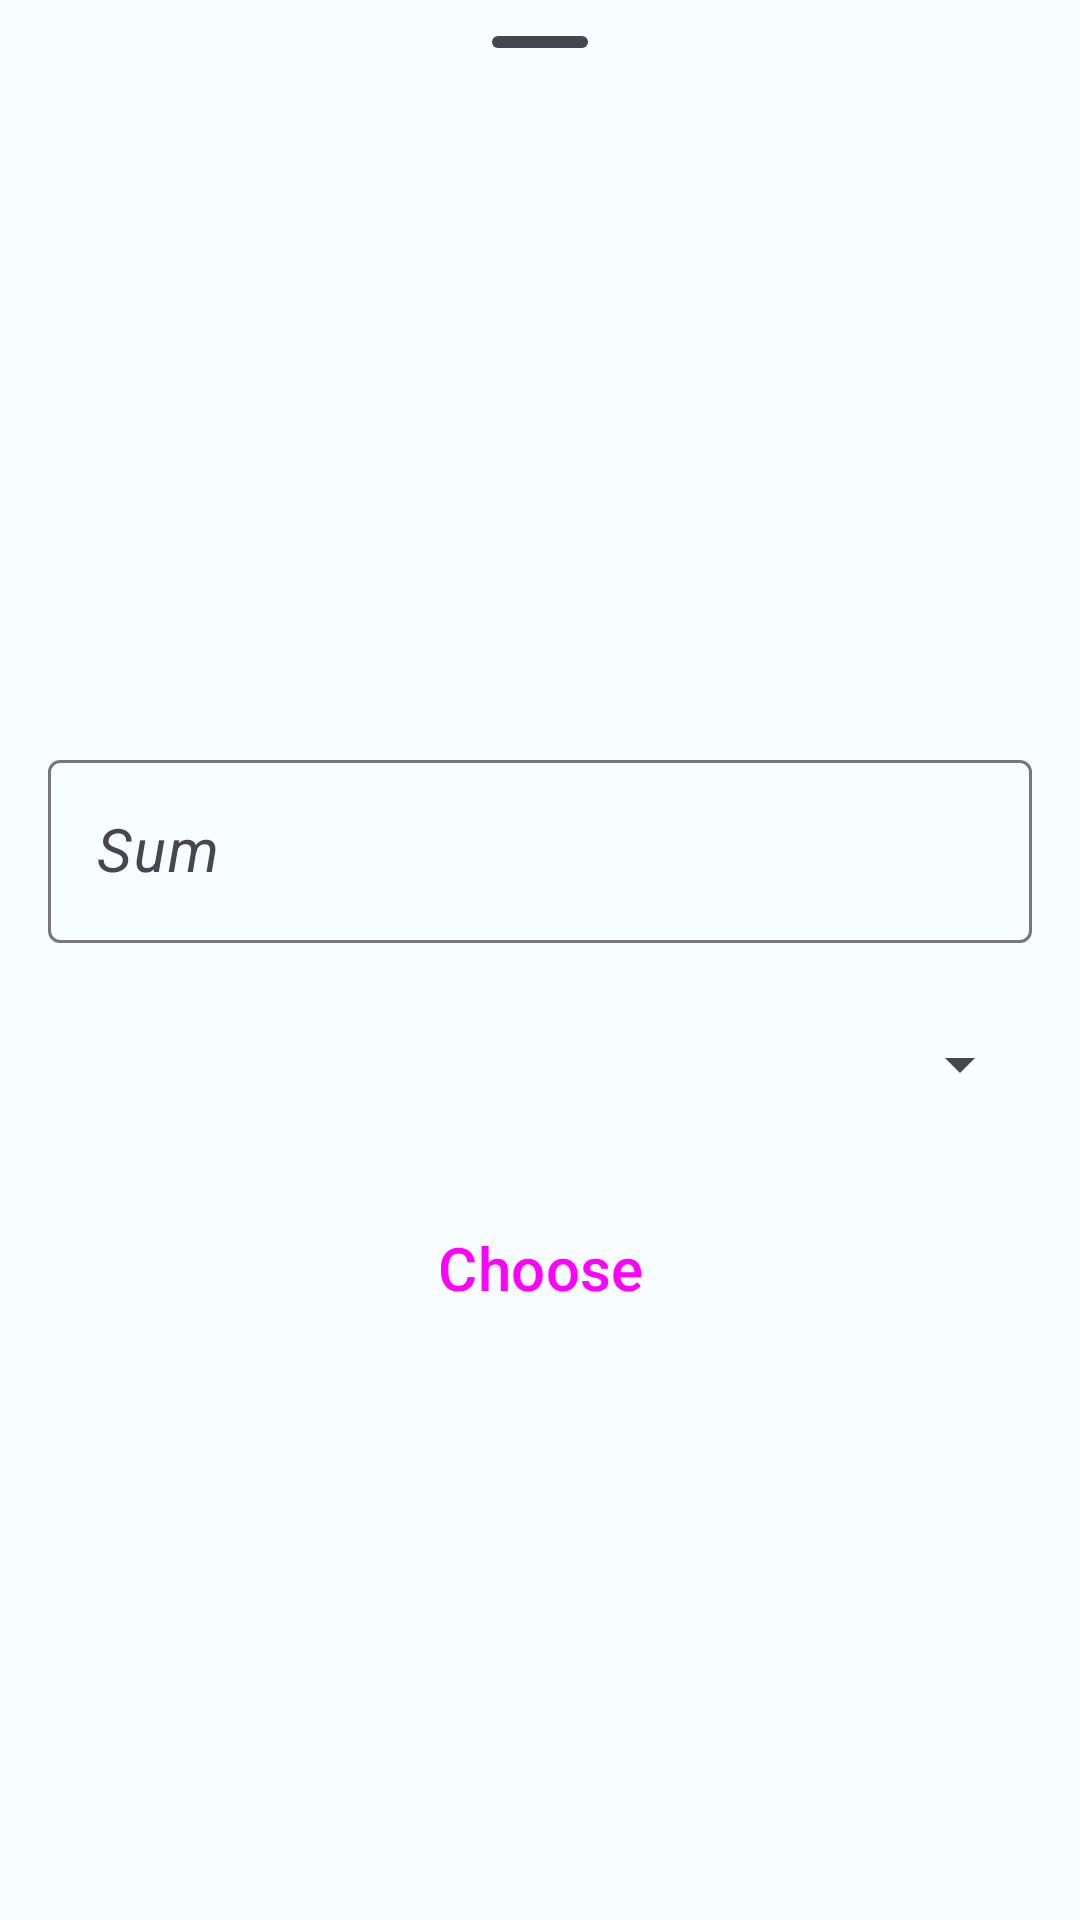

Produce the Android XML layout that renders to this screen, including the resource entries it uses.
<!-- AndroidManifest.xml: application theme Theme.Account -->
<!-- res/layout/shop_card_sheet.xml -->
<?xml version="1.0" encoding="utf-8"?>
<layout xmlns:android="http://schemas.android.com/apk/res/android"
    xmlns:app="http://schemas.android.com/apk/res-auto"
    xmlns:tools="http://schemas.android.com/tools">

    <data>
        <variable
            name="vm"
            type="com.cyril.account.shopwindow.presentation.ShopSheetViewModel"/>
    </data>

    <androidx.constraintlayout.widget.ConstraintLayout
        android:layout_width="match_parent"
        android:paddingBottom="32dp"
        android:layout_height="wrap_content">

        <com.google.android.material.bottomsheet.BottomSheetDragHandleView
            android:id="@+id/drag_handle"
            android:layout_width="match_parent"
            android:layout_height="wrap_content"
            app:layout_constraintEnd_toEndOf="parent"
            app:layout_constraintStart_toStartOf="parent"
            app:layout_constraintTop_toTopOf="parent" />

        <androidx.recyclerview.widget.RecyclerView
            android:id="@+id/rv"
            android:layout_width="0dp"
            android:layout_height="0dp"
            android:orientation="horizontal"
            app:layoutManager="androidx.recyclerview.widget.LinearLayoutManager"
            app:layout_constraintDimensionRatio="h,8:4"
            app:layout_constraintEnd_toEndOf="parent"
            app:layout_constraintStart_toStartOf="parent"
            app:layout_constraintTop_toBottomOf="@id/drag_handle"
            tools:listitem="@layout/card_item" />

        <com.google.android.material.textfield.TextInputLayout
            android:id="@+id/money"
            style="@style/Widget.Material3.TextInputLayout.OutlinedBox"
            android:layout_width="0dp"
            android:layout_height="wrap_content"
            app:errorEnabled="true"
            app:helperTextEnabled="true"
            app:endIconMode="clear_text"
            app:startIconDrawable="@drawable/ic_wallet"
            android:hint="@string/sum_of_money_title"
            android:layout_marginTop="20dp"
            app:layout_constraintEnd_toEndOf="@id/end"
            app:layout_constraintStart_toStartOf="@id/start"
            app:layout_constraintTop_toBottomOf="@+id/rv">

            <com.google.android.material.textfield.TextInputEditText
                android:layout_width="match_parent"
                android:layout_height="wrap_content"
                android:inputType="numberDecimal"
                android:textStyle="italic" />
        </com.google.android.material.textfield.TextInputLayout>

        <Button
            android:id="@+id/choose"
            style="@style/Widget.Material3.Button"
            android:layout_width="wrap_content"
            android:layout_height="wrap_content"
            android:layout_marginTop="32dp"
            android:text="@string/choose_title"
            app:layout_constraintEnd_toStartOf="@+id/end"
            app:layout_constraintStart_toStartOf="@+id/start"
            app:layout_constraintTop_toBottomOf="@+id/spinner" />

        <Spinner
            android:id="@+id/spinner"
            android:layout_width="0dp"
            android:layout_height="wrap_content"
            android:layout_marginTop="8dp"
            app:layout_constraintEnd_toStartOf="@+id/end"
            app:layout_constraintStart_toStartOf="@+id/start"
            app:layout_constraintTop_toBottomOf="@+id/money"
            app:selectedSpinnerItem="@={vm.selectedCurrency}"
            app:spinnerItems="@{vm.currencies}" />

        <androidx.constraintlayout.widget.Guideline
            android:id="@+id/start"
            android:layout_width="wrap_content"
            android:layout_height="wrap_content"
            android:orientation="vertical"
            app:layout_constraintGuide_begin="16dp" />

        <androidx.constraintlayout.widget.Guideline
            android:id="@+id/end"
            android:layout_width="wrap_content"
            android:layout_height="wrap_content"
            android:orientation="vertical"
            app:layout_constraintGuide_end="16dp" />
    </androidx.constraintlayout.widget.ConstraintLayout>
</layout>
<!-- res/layout/card_item.xml (included above) -->
<?xml version="1.0" encoding="utf-8"?>
<androidx.cardview.widget.CardView xmlns:android="http://schemas.android.com/apk/res/android"
    xmlns:app="http://schemas.android.com/apk/res-auto"
    xmlns:tools="http://schemas.android.com/tools"
    android:layout_width="match_parent"
    android:layout_height="match_parent"
    android:layout_marginHorizontal="16dp"
    android:layout_marginVertical="10dp"
    tools:layout_height="200dp"
    app:cardCornerRadius="16dp"
    app:cardElevation="4dp">

    <androidx.constraintlayout.widget.ConstraintLayout
        android:id="@+id/card_background"
        android:layout_width="match_parent"
        android:layout_height="match_parent"
        android:background="@color/purple_200">

        <TextView
            android:id="@+id/card_name_title"
            android:layout_width="wrap_content"
            android:layout_height="wrap_content"
            android:layout_marginStart="16dp"
            android:layout_marginLeft="16dp"
            android:layout_marginTop="16dp"
            android:textSize="24sp"
            app:layout_constraintStart_toStartOf="parent"
            app:layout_constraintTop_toTopOf="parent"
            tools:text="Card name" />

        <TextView
            android:id="@+id/card_content"
            android:layout_width="0dp"
            android:layout_height="wrap_content"
            android:layout_marginHorizontal="16dp"
            android:layout_marginBottom="16dp"
            android:textSize="16sp"
            app:layout_constraintBottom_toBottomOf="parent"
            app:layout_constraintEnd_toStartOf="@+id/card_image"
            app:layout_constraintStart_toStartOf="parent"
            tools:text="Money sum" />

        <ImageView
            android:id="@+id/card_image"
            android:layout_width="wrap_content"
            android:layout_height="wrap_content"
            app:layout_constraintBottom_toBottomOf="parent"
            app:layout_constraintEnd_toEndOf="parent"
            app:layout_constraintTop_toTopOf="parent"
            tools:src="@drawable/visa_svg" />
    </androidx.constraintlayout.widget.ConstraintLayout>
</androidx.cardview.widget.CardView>
<!-- resources referenced by this layout -->
<resources>
  <color name="purple_200">#FFBB86FC</color>
  <string name="choose_title">Choose</string>
  <string name="sum_of_money_title">Sum</string>
  <color name="md_theme_light_primary">#4164A9</color>
  <color name="md_theme_light_onPrimary">#FFFFFF</color>
  <color name="md_theme_light_primaryContainer">#D8E9FF</color>
  <color name="md_theme_light_onPrimaryContainer">#00164F</color>
  <color name="md_theme_light_secondary">#595D72</color>
  <color name="md_theme_light_onSecondary">#FFFFFF</color>
  <color name="md_theme_light_secondaryContainer">#D8E9FF</color>
  <color name="md_theme_light_onSecondaryContainer">#45464F</color>
  <color name="md_theme_light_tertiary">#75546F</color>
  <color name="md_theme_light_onTertiary">#FFFFFF</color>
  <color name="md_theme_light_tertiaryContainer">#FFD7F6</color>
  <color name="md_theme_light_onTertiaryContainer">#2C122A</color>
  <color name="md_theme_light_error">#BA1A1A</color>
  <color name="md_theme_light_errorContainer">#FFDAD6</color>
  <color name="md_theme_light_onError">#FFFFFF</color>
  <color name="md_theme_light_onErrorContainer">#410002</color>
  <color name="md_theme_light_background">#F7FCFF</color>
  <color name="md_theme_light_onBackground">#1B1B1F</color>
  <color name="md_theme_light_surface">#EAF8FF</color>
  <color name="md_theme_light_onSurface">#1B1B1F</color>
  <color name="md_theme_light_surfaceVariant">#E1E5EC</color>
  <color name="md_theme_light_onSurfaceVariant">#45464F</color>
  <color name="md_theme_light_outline">#767680</color>
  <color name="md_theme_light_inverseOnSurface">#F2F0F4</color>
  <color name="md_theme_light_inverseSurface">#303034</color>
  <color name="md_theme_light_surfaceTint">#68A7D8</color>
  <color name="md_theme_light_inversePrimary">#B6C4FF</color>
  <style name="ThemeOverlay.App.BottomSheetDialog" parent="ThemeOverlay.Material3.BottomSheetDialog">
          <item name="bottomSheetStyle">@style/ModalBottomSheetDialog</item>
      </style>
  <style name="TextAppearance.App.LabelLarge" parent="TextAppearance.Material3.LabelLarge">
          <item name="android:textSize">@dimen/md_sys_typescale_label_large_size</item>
          <item name="android:lineHeight">@dimen/md_sys_typescale_label_large_line_height</item>
      </style>
  <style name="TextAppearance.App.BodyLarge" parent="TextAppearance.Material3.BodyLarge">
          <item name="android:textSize">@dimen/md_sys_typescale_body_large_size</item>
          <item name="android:lineHeight">@dimen/md_sys_typescale_body_large_line_height</item>
      </style>
  <style name="Widget.App.BottomNavigationView" parent="Widget.Material3.BottomNavigationView">
          <item name="itemPaddingBottom">10dp</item>
          <item name="elevation">@dimen/m3_sys_elevation_level0</item>
      </style>
  <style name="ModalBottomSheetDialog" parent="Widget.Material3.BottomSheet.Modal">
          <item name="shapeAppearance">@style/ShapeAppearance.App.LargeComponent</item>
          <item name="paddingBottomSystemWindowInsets">true</item>
          <item name="behavior_peekHeight">200dp</item>
      </style>
  <dimen name="md_sys_typescale_label_large_size">20sp</dimen>
  <dimen name="md_sys_typescale_label_large_line_height">26sp</dimen>
  <dimen name="md_sys_typescale_body_large_size">20sp</dimen>
  <dimen name="md_sys_typescale_body_large_line_height">28sp</dimen>
  <style name="ShapeAppearance.App.LargeComponent" parent="ShapeAppearance.MaterialComponents.LargeComponent">
          <item name="cornerFamily">rounded</item>
          <item name="cornerSizeTopLeft">28dp</item>
          <item name="cornerSizeTopRight">28dp</item>
      </style>
</resources>
